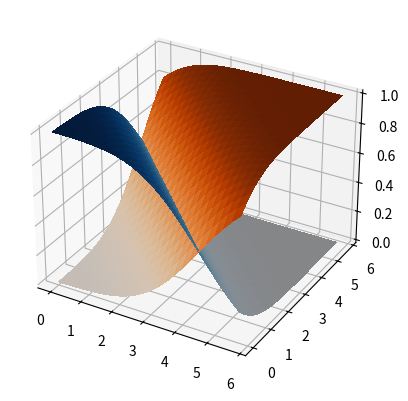

Recreate this plot in Python.
from mpl_toolkits.mplot3d import Axes3D
import matplotlib.pyplot as plt
import numpy as np
from scipy.special import erf

fig = plt.figure()
ax = fig.add_subplot(111, projection='3d')

X = np.arange(0, 6, 0.25)
Y = np.arange(0, 6, 0.25)
X, Y = np.meshgrid(X, Y)

Z1 = np.empty_like(X)
Z2 = np.empty_like(X)
C1 = np.empty_like(X, dtype=object)
C2 = np.empty_like(X, dtype=object)

for i in range(len(X)):
    for j in range(len(X[0])):
        z1 = 0.5 * (erf((X[i, j] + Y[i, j] - 4.5) * 0.5) + 1)
        z2 = 0.5 * (erf((-X[i, j] - Y[i, j] + 4.5) * 0.5) + 1)
        Z1[i, j] = z1
        Z2[i, j] = z2
        C1[i, j] = plt.get_cmap("Oranges")(z1)
        C2[i, j] = plt.get_cmap("Blues")(z2)

X_bridge = np.vstack([X[-1, :], X[-1, :]])
Y_bridge = np.vstack([Y[-1, :], Y[-1, :]])
Z_bridge = np.vstack([Z1[-1, :], Z2[-1, :]])
color_bridge = np.empty_like(Z_bridge, dtype=object)
color_bridge.fill((1, 1, 1, 0))

X_full = np.vstack([X, X_bridge, np.flipud(X)])
Y_full = np.vstack([Y, Y_bridge, np.flipud(Y)])
Z_full = np.vstack([Z1, Z_bridge, np.flipud(Z2)])
color_full = np.vstack([C1, color_bridge, np.flipud(C2)])

surf_full = ax.plot_surface(X_full, Y_full, Z_full, rstride=1, cstride=1,
                             facecolors=color_full, linewidth=0,
                             antialiased=False)

plt.show()

